Run: headless pygame with SDL's dummy video driver; simulated clock (each Clock.tick advances the game by its frame time, no real sleeping); random seed 0; keys injected as events and as key.get_pressed() state; mouse plan: one left click at the window centre at the start of phase 2, then a move to the lower-right quarter at the start of phase 3.
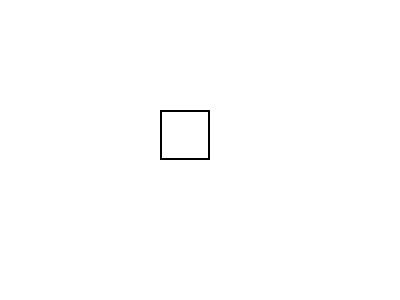
Frame 1 of 4 · flips 1–60 · no input
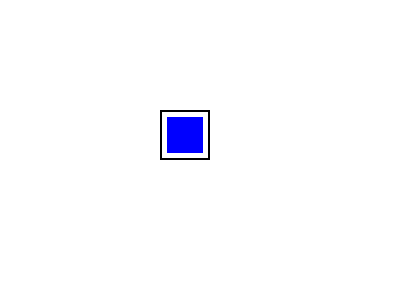
Frame 2 of 4 · flips 61–180 · clicked the window centre · tapped SPACE, RETURN · held RIGHT (→), D
Frame 3 of 4 · flips 181–300 · moved the mouse to the lower-right quarter · held DOWN (↓), S · screen unchanged from frame 2, image omitted
Frame 4 of 4 · flips 301–420 · held LEFT (←), A, UP (↑), W · screen unchanged from frame 3, image omitted

The pygame program that drew these frames:

import pygame
import sys

# Initialize Pygame
pygame.init()

# Constants for the screen dimensions
SCREEN_WIDTH, SCREEN_HEIGHT = 400, 300
FPS = 60  # Frames per second

# Set up the display
screen = pygame.display.set_mode((SCREEN_WIDTH, SCREEN_HEIGHT))
pygame.display.set_caption("Checkbox Example")

# Colors
WHITE = (255, 255, 255)
BLACK = (0, 0, 0)
BLUE = (0, 0, 255)

# Checkbox details
checkbox_rect = pygame.Rect(150, 100, 40, 40)  # x, y, width, height
checkbox_checked = False
outer_rect = pygame.Rect(160, 110, 50, 50)
checkbox_rect.center = outer_rect.center
# Clock for controlling the frame rate
clock = pygame.time.Clock()

running = True
while running:
    for event in pygame.event.get():
        if event.type == pygame.QUIT:
            running = False
        elif event.type == pygame.MOUSEBUTTONDOWN:
            if event.button == 1:  # Left mouse button
                # Check if the mouse click is within the checkbox rectangle
                if checkbox_rect.collidepoint(event.pos):
                    checkbox_checked = not checkbox_checked

    # Fill the screen with white
    screen.fill(WHITE)

    # Draw the checkbox
    pygame.draw.rect(screen, BLACK, outer_rect, 2)  # Draw the border of the checkbox
    
    if checkbox_checked:
        pygame.draw.rect(screen, BLUE, checkbox_rect)  # Fill the checkbox if checked
        pygame.draw.rect(screen, WHITE, checkbox_rect, 2)

    # Update the display
    pygame.display.flip()

    # Cap the frame rate
    clock.tick(FPS)

# Quit Pygame
pygame.quit()
sys.exit()
